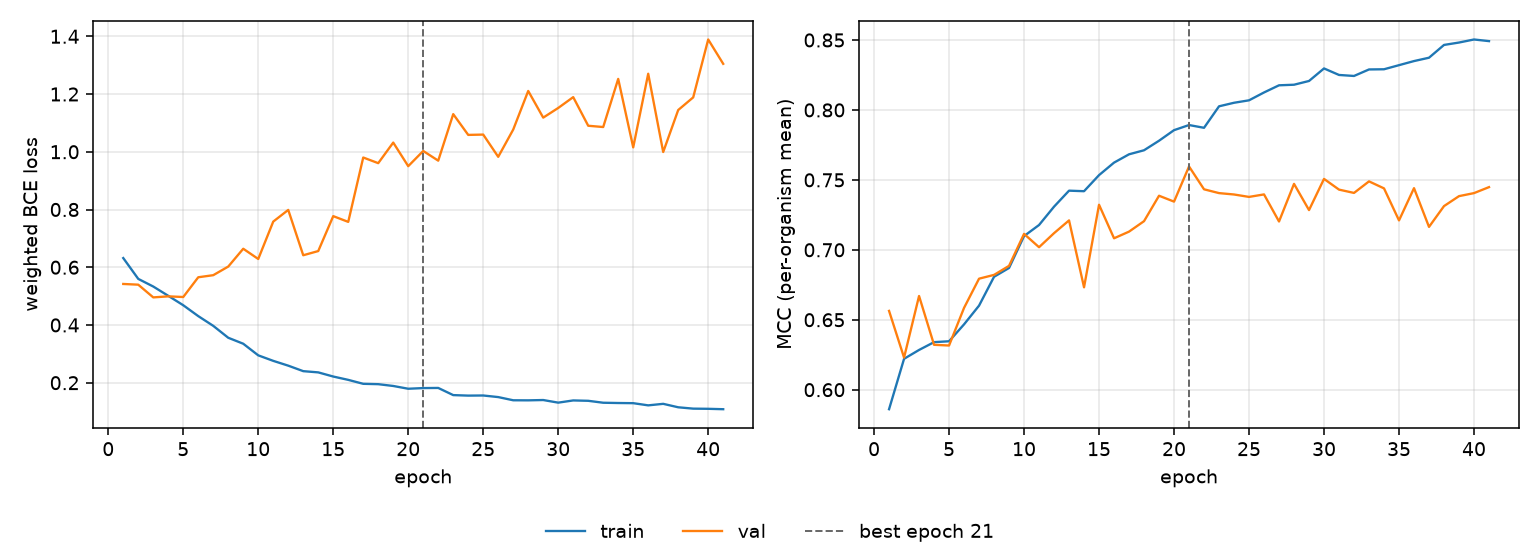

The data file committed next to this chart (first rows):
epoch, tr_loss, vl_loss, tr_mcc, vl_mcc, is_best
1, 0.6318, 0.5421, 0.586, 0.6563, False
2, 0.5596, 0.5396, 0.6221, 0.6229, False
3, 0.5332, 0.4956, 0.6284, 0.667, False
4, 0.501, 0.4992, 0.634, 0.6321, False
5, 0.4684, 0.4969, 0.6346, 0.6316, False
6, 0.4307, 0.5653, 0.6467, 0.6585, False
7, 0.397, 0.5725, 0.6601, 0.6794, False
8, 0.3557, 0.6023, 0.6807, 0.6821, False
9, 0.335, 0.6641, 0.687, 0.6885, False
10, 0.2948, 0.6286, 0.7098, 0.7114, False
11, 0.2757, 0.7581, 0.7177, 0.7019, False
12, 0.2591, 0.7986, 0.7308, 0.7119, False
13, 0.24, 0.6415, 0.7423, 0.721, False
14, 0.2358, 0.656, 0.7419, 0.6732, False
15, 0.2214, 0.777, 0.7534, 0.7322, False
16, 0.2099, 0.7571, 0.7623, 0.7082, False
17, 0.1962, 0.9801, 0.7683, 0.713, False
18, 0.1949, 0.9605, 0.7712, 0.7205, False
19, 0.1887, 1.032, 0.778, 0.7387, False
20, 0.1791, 0.9501, 0.7855, 0.7344, False
21, 0.1814, 1.003, 0.7892, 0.7596, True
22, 0.1819, 0.9692, 0.7872, 0.7433, False
23, 0.1571, 1.13, 0.8026, 0.7405, False
24, 0.1553, 1.058, 0.8051, 0.7395, False
25, 0.1557, 1.06, 0.8069, 0.7378, False
26, 0.1502, 0.9825, 0.8125, 0.7396, False
27, 0.1392, 1.077, 0.8176, 0.7202, False
28, 0.1389, 1.211, 0.818, 0.7471, False
29, 0.14, 1.118, 0.8207, 0.7284, False
30, 0.1309, 1.152, 0.8297, 0.7507, False
31, 0.1386, 1.189, 0.825, 0.743, False
32, 0.1373, 1.09, 0.8243, 0.7407, False
33, 0.1306, 1.086, 0.8289, 0.7489, False
34, 0.1297, 1.252, 0.8291, 0.7439, False
35, 0.1291, 1.015, 0.832, 0.721, False
36, 0.1216, 1.27, 0.8349, 0.7441, False
37, 0.1268, 0.9991, 0.8373, 0.7164, False
38, 0.1149, 1.145, 0.8465, 0.7313, False
39, 0.1102, 1.188, 0.8482, 0.7384, False
40, 0.1096, 1.389, 0.8504, 0.7405, False
41, 0.1082, 1.305, 0.8492, 0.7448, False
